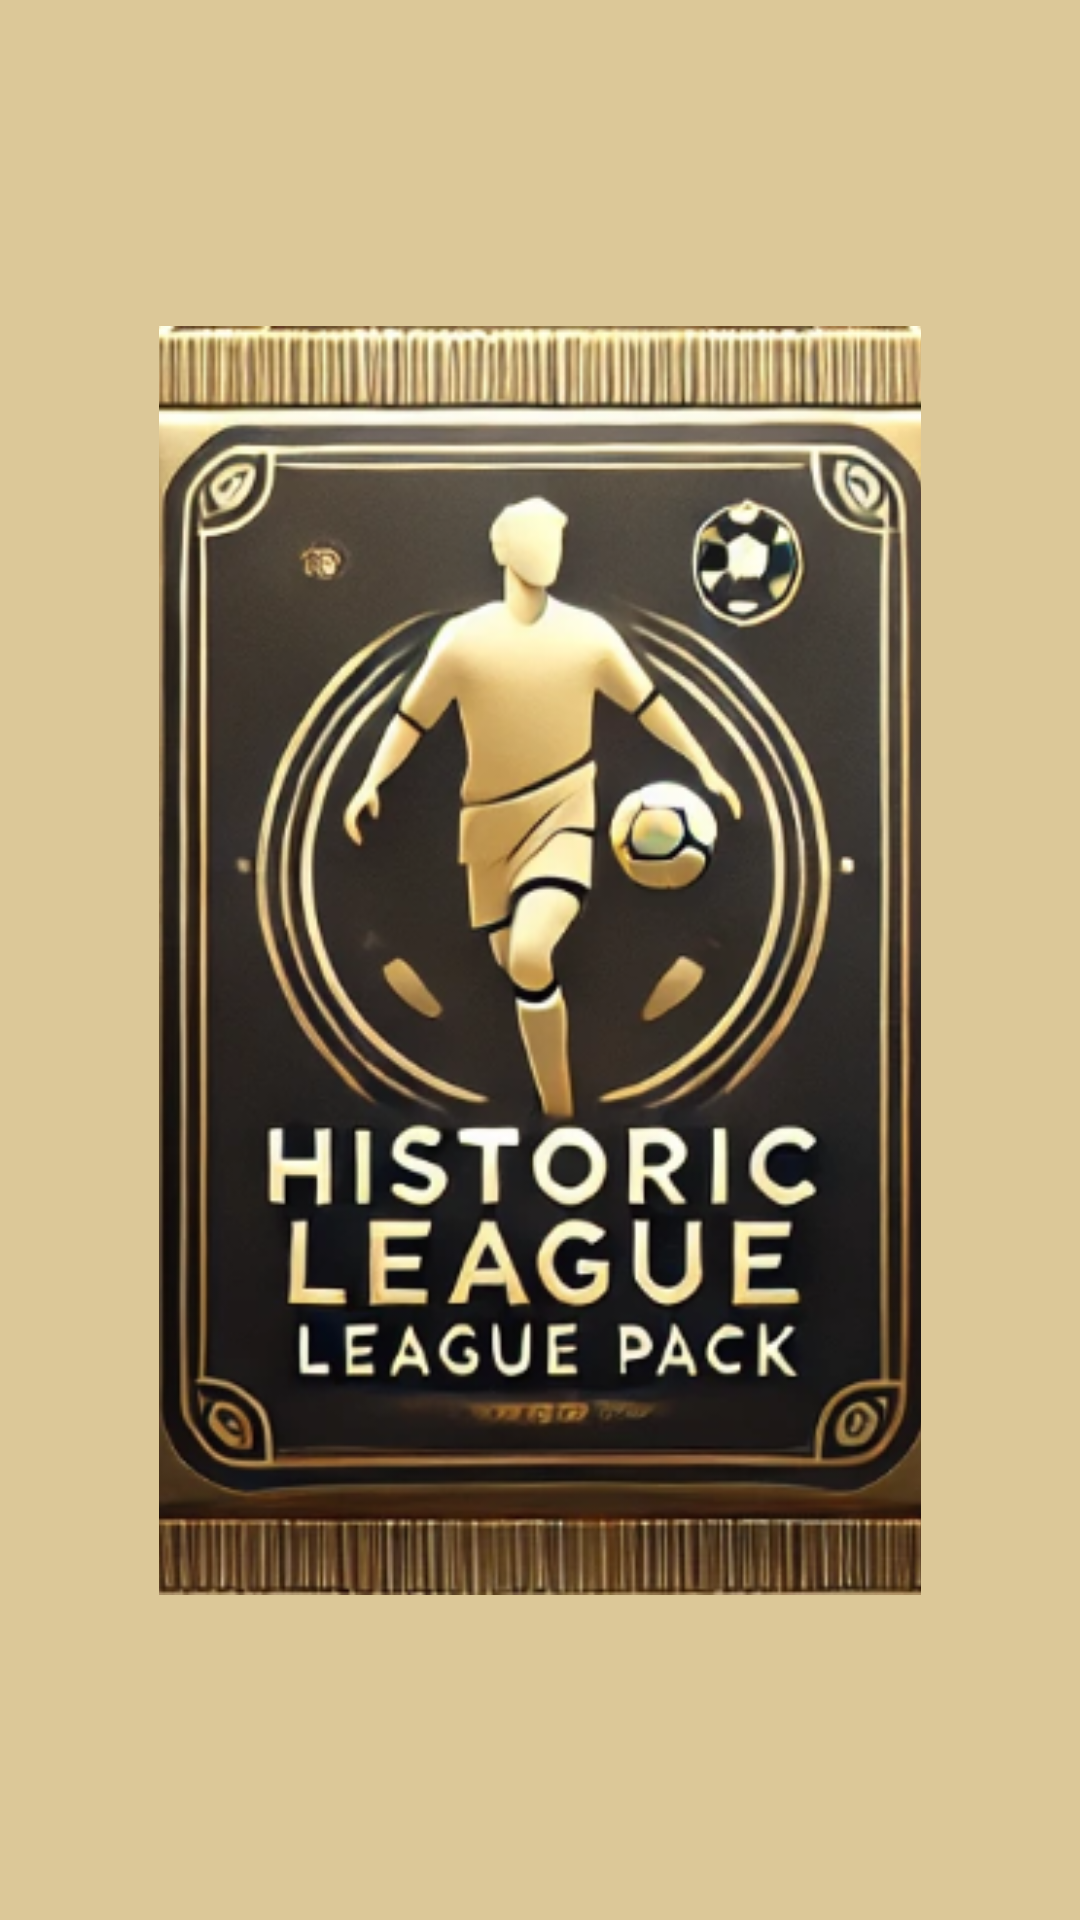

Write the Android layout XML for this screen, with the resource values it uses.
<!-- AndroidManifest.xml: application theme Theme.ProyectoSobres -->
<!-- res/layout/apertura_sobre.xml -->
<?xml version="1.0" encoding="utf-8"?>
<androidx.constraintlayout.widget.ConstraintLayout xmlns:android="http://schemas.android.com/apk/res/android"
    xmlns:app="http://schemas.android.com/apk/res-auto"
    xmlns:tools="http://schemas.android.com/tools"
    android:id="@+id/main"
    android:layout_width="match_parent"
    android:layout_height="match_parent"
    android:background="#DCC898"
    tools:context=".AperturaSobre">

    <ImageView
        android:id="@+id/sobre"
        android:layout_width="254dp"
        android:layout_height="423dp"
        android:scaleType="centerCrop"
        android:src="@drawable/carta_menup"
        app:layout_constraintBottom_toBottomOf="parent"
        app:layout_constraintEnd_toEndOf="parent"
        app:layout_constraintStart_toStartOf="parent"
        app:layout_constraintTop_toTopOf="parent" />







</androidx.constraintlayout.widget.ConstraintLayout>
<!-- resources referenced by this layout -->
<resources>
  <!-- drawable carta_menup: png bitmap (drawable, 234682 bytes) -->
</resources>
